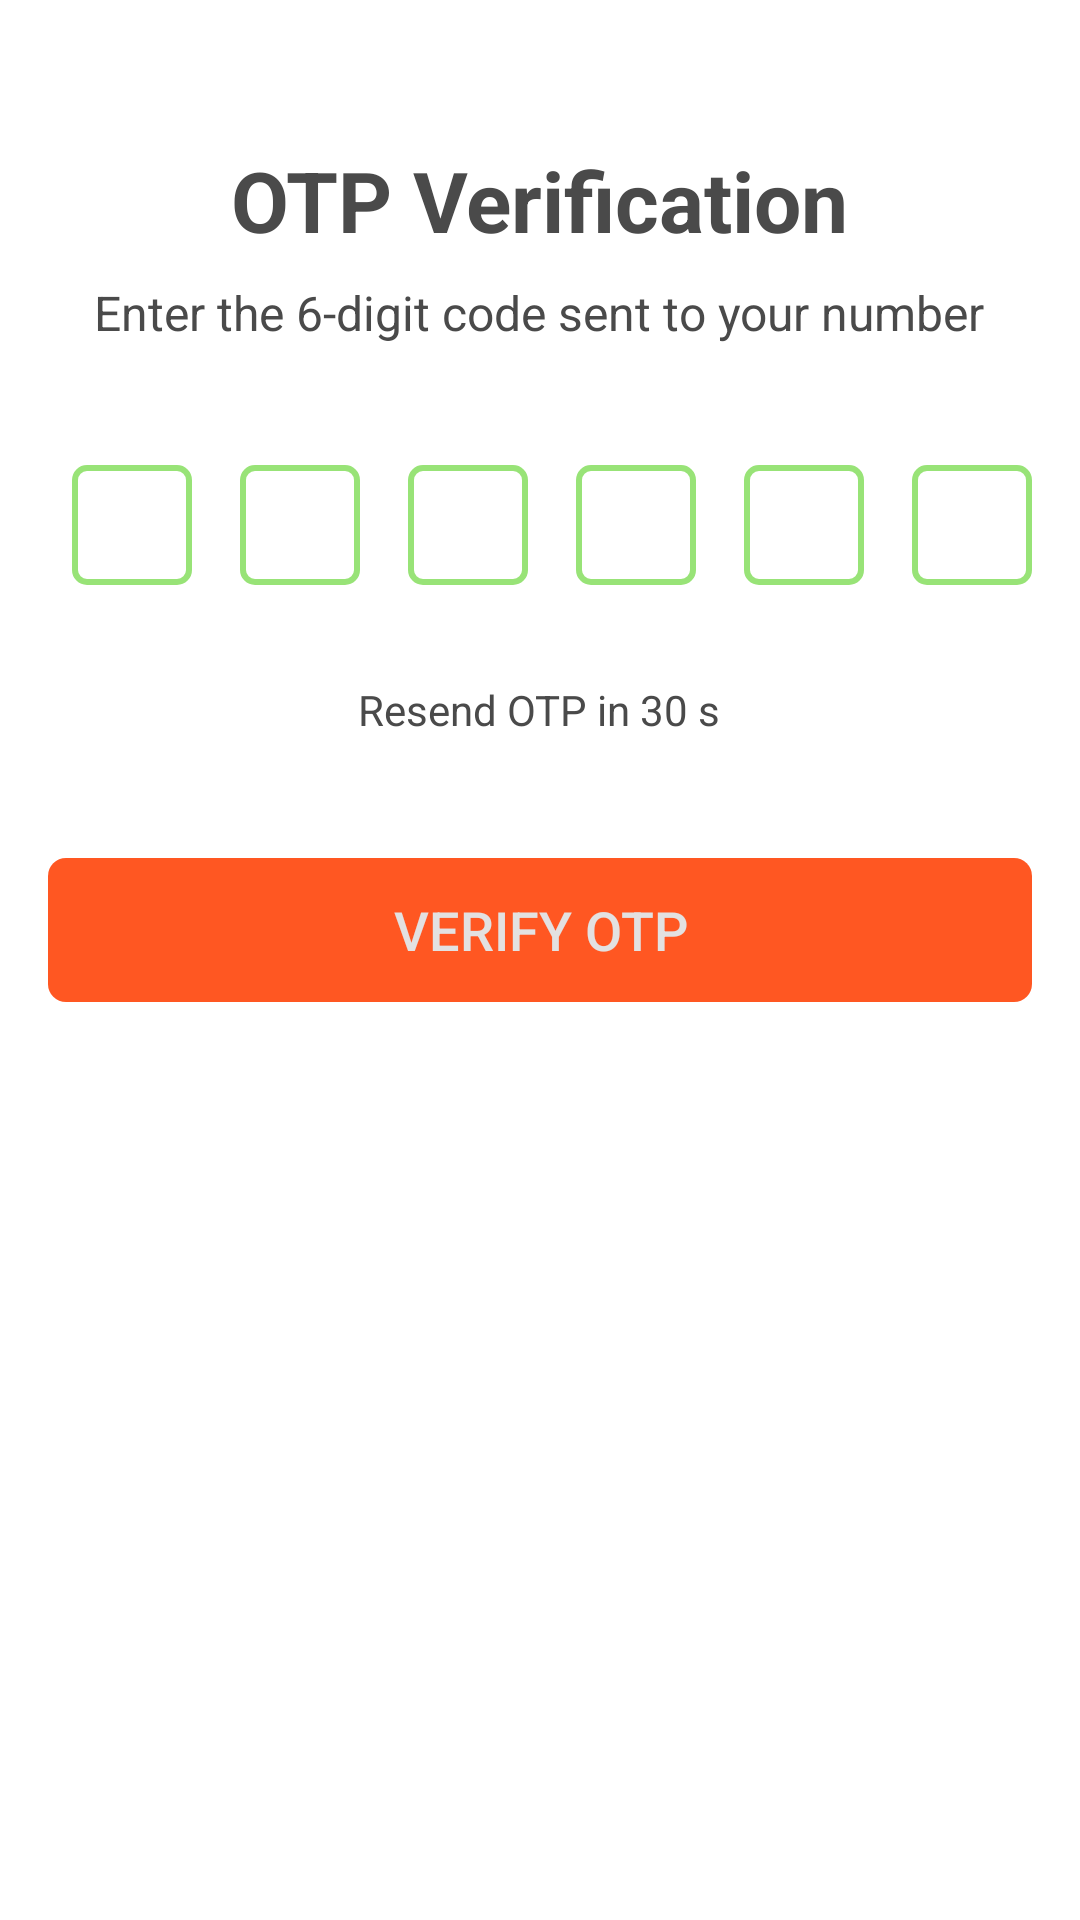

Reconstruct the res/layout file that produces this screen, plus the resources it refers to.
<!-- AndroidManifest.xml: application theme Theme.JssColab -->
<!-- res/layout/fragment_o_t_p_verification.xml -->
<?xml version="1.0" encoding="utf-8"?>
<RelativeLayout
    xmlns:android="http://schemas.android.com/apk/res/android"
    android:layout_width="match_parent"
    android:layout_height="match_parent"
    android:padding="16dp"
    android:background="@color/white"
    xmlns:app="http://schemas.android.com/apk/res-auto">

    <TextView
        android:id="@+id/OTPVerification"
        android:layout_width="wrap_content"
        android:layout_height="wrap_content"
        android:text="OTP Verification"
        style="@style/LabelStyle"
        android:textStyle="bold"
        android:layout_centerHorizontal="true"
        android:layout_marginTop="32dp" />

    <TextView
        android:id="@+id/tvOtpInstructions"
        android:layout_width="wrap_content"
        android:layout_height="wrap_content"

        android:layout_below="@+id/OTPVerification"
        android:layout_centerHorizontal="true"
        android:layout_marginTop="8dp"
        android:text="Enter the 6-digit code sent to your number"
        android:textColor="@color/black200"
        android:textSize="16sp" />

    <LinearLayout
        android:id="@+id/llOtpContainer"
        android:layout_width="wrap_content"
        android:layout_height="wrap_content"
        android:orientation="horizontal"
        android:layout_centerHorizontal="true"
        android:layout_below="@id/tvOtpInstructions"
        android:layout_marginTop="32dp">

        <EditText
            android:id="@+id/etOtp1"
            android:layout_width="40dp"
            android:layout_height="40dp"
            android:layout_margin="8dp"
            android:gravity="center"
            android:inputType="number"
            android:maxLength="1"
            android:textSize="18sp"
            android:background="@drawable/otp_box_background"/>

        <EditText
            android:id="@+id/etOtp2"
            android:layout_width="40dp"
            android:layout_height="40dp"
            android:layout_margin="8dp"
            android:gravity="center"
            android:inputType="number"
            android:maxLength="1"
            android:textSize="18sp"
            android:background="@drawable/otp_box_background"/>

        <EditText
            android:id="@+id/etOtp3"
            android:layout_width="40dp"
            android:layout_height="40dp"
            android:layout_margin="8dp"
            android:gravity="center"
            android:inputType="number"
            android:maxLength="1"
            android:textSize="18sp"
            android:background="@drawable/otp_box_background"/>

        <EditText
            android:id="@+id/etOtp4"
            android:layout_width="40dp"
            android:layout_height="40dp"
            android:layout_margin="8dp"
            android:gravity="center"
            android:inputType="number"
            android:maxLength="1"
            android:textSize="18sp"
            android:background="@drawable/otp_box_background"/>

        <EditText
            android:id="@+id/etOtp5"
            android:layout_width="40dp"
            android:layout_height="40dp"
            android:layout_margin="8dp"
            android:gravity="center"
            android:inputType="number"
            android:maxLength="1"
            android:textSize="18sp"
            android:background="@drawable/otp_box_background"/>

        <EditText
            android:id="@+id/etOtp6"
            android:layout_width="40dp"
            android:layout_height="40dp"
            android:layout_margin="8dp"
            android:gravity="center"
            android:inputType="number"
            android:maxLength="1"
            android:textSize="18sp"
            android:background="@drawable/otp_box_background"/>
    </LinearLayout>
    <TextView
        android:id="@+id/tvResendOtp"
        android:layout_width="wrap_content"
        android:layout_height="wrap_content"
        android:text="Resend OTP in 30 s"
        android:textColor="@color/grey_100"
        android:textSize="14sp"
        android:layout_below="@id/llOtpContainer"
        android:layout_centerHorizontal="true"
        android:layout_marginTop="16dp"
        android:clickable="true"
        android:focusable="true"
        android:padding="8dp" />

    <androidx.appcompat.widget.AppCompatButton
        android:id="@+id/btnVerifyOtp"
        android:layout_width="match_parent"
        android:layout_height="wrap_content"
        style="@style/SolidButtonStyle"
        android:background="@drawable/solid_bg"
        android:text="Verify OTP"
        android:layout_marginTop="32dp"
        android:layout_below="@id/tvResendOtp"
        android:layout_centerHorizontal="true"/>
    <com.airbnb.lottie.LottieAnimationView
        android:id="@+id/progressbar"
        android:layout_width="match_parent"
        android:layout_height="30dp"
        android:layout_below="@id/btnVerifyOtp"
        app:lottie_rawRes="@raw/loader_anim"
        app:lottie_autoPlay="true"
        android:visibility="gone"
        android:layout_marginTop="@dimen/margin_top_30dp"
        app:layout_constraintEnd_toEndOf="parent"
        app:layout_constraintStart_toStartOf="parent"
        app:layout_constraintTop_toTopOf="parent"
        app:lottie_loop="true"/>

</RelativeLayout>
<!-- resources referenced by this layout -->
<resources>
  <color name="black200">#4A4A4A</color>
  <color name="grey_100">#4A4A4A</color>
  <color name="white">#FFFFFF</color>
  <dimen name="margin_top_30dp">30dp</dimen>
  <!-- drawable otp_box_background (drawable) -->
  <?xml version="1.0" encoding="utf-8"?>
  <shape xmlns:android="http://schemas.android.com/apk/res/android">
      <solid android:color="@color/white" />
      <corners android:radius="4dp" />
      <stroke android:width="2dp" android:color="@color/dim_primary" />
  </shape>
  <!-- drawable solid_bg (drawable) -->
  <?xml version="1.0" encoding="utf-8"?>
  <shape xmlns:android="http://schemas.android.com/apk/res/android"
      android:shape="rectangle">
      <corners android:radius="@dimen/btn_corners" />
      <solid
          android:color="@color/primary" />
  </shape>
  <style name="LabelStyle">
          <item name="android:layout_height">wrap_content</item>
          <item name="android:layout_width">wrap_content</item>
          <item name="android:textSize">28sp</item>
          <item name="android:textColor">@color/black200</item>
      </style>
  <style name="SolidButtonStyle" parent="Widget.AppCompat.Button.Borderless">
          <item name="android:layout_width">wrap_content</item>
          <item name="android:layout_height">wrap_content</item>
          <item name="android:background">@drawable/solid_bg</item>
          <item name="android:textColor">@color/better_white</item>
          <item name="android:textSize">18sp</item>
      </style>
  <style name="Theme.JssColab" parent="Base.Theme.JssColab" />
  <color name="dim_primary">#D584DE5D</color>
  <dimen name="btn_corners">6dp</dimen>
  <color name="primary">#FF5722</color>
  <color name="better_white">#E3E1E1</color>
  <style name="Base.Theme.JssColab" parent="Theme.MaterialComponents.Light.NoActionBar.Bridge">
          
          <item name="colorPrimary">@color/colorPrimary</item>
          <item name="colorPrimaryDark">@color/colorPrimaryDark</item>
          <item name="colorAccent">@color/colorAccent</item>
          
          <item name="materialCalendarStyle">@style/Widget.MaterialComponents.MaterialCalendar</item>
          <item name="materialCalendarFullscreenTheme">@style/ThemeOverlay.MaterialComponents.MaterialCalendar.Fullscreen</item>
          <item name="materialCalendarTheme">@style/ThemeOverlay.MaterialComponents.MaterialCalendar</item>
          <item name="materialTimePickerStyle">@style/Widget.MaterialComponents.TimePicker</item>
          <item name="materialTimePickerTheme">@style/ThemeOverlay.MaterialComponents.TimePicker</item>
          <item name="materialClockStyle">@style/ThemeOverlay.MaterialComponents.TimePicker</item>
      </style>
  <color name="colorPrimary">#3F51B5</color>
  <color name="colorPrimaryDark">#383838</color>
  <color name="colorAccent">#FFC107</color>
</resources>
